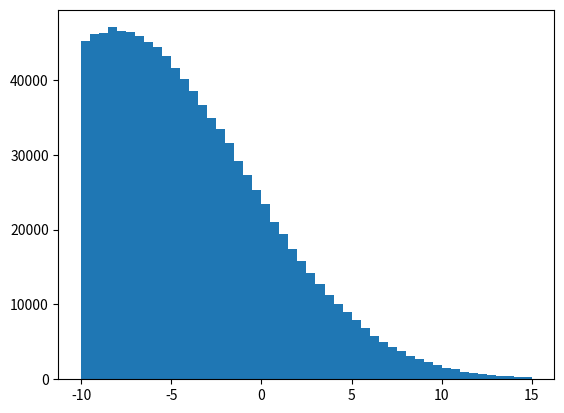

Source code (Python):
# This is for testing mean and deviation to check different probability curves

import random
from matplotlib import pyplot as plt

a = -10
b = 15
mean = -8
deviation = 7
num_samples = 1000000

samples = []
for i in range(num_samples):
    x = random.gauss(mean, deviation)
    while x < a or x > b:  # make sure the result is within the given interval
        x = random.gauss(mean, deviation)
    samples.append(x)

plt.hist(samples, bins=50)
plt.show()